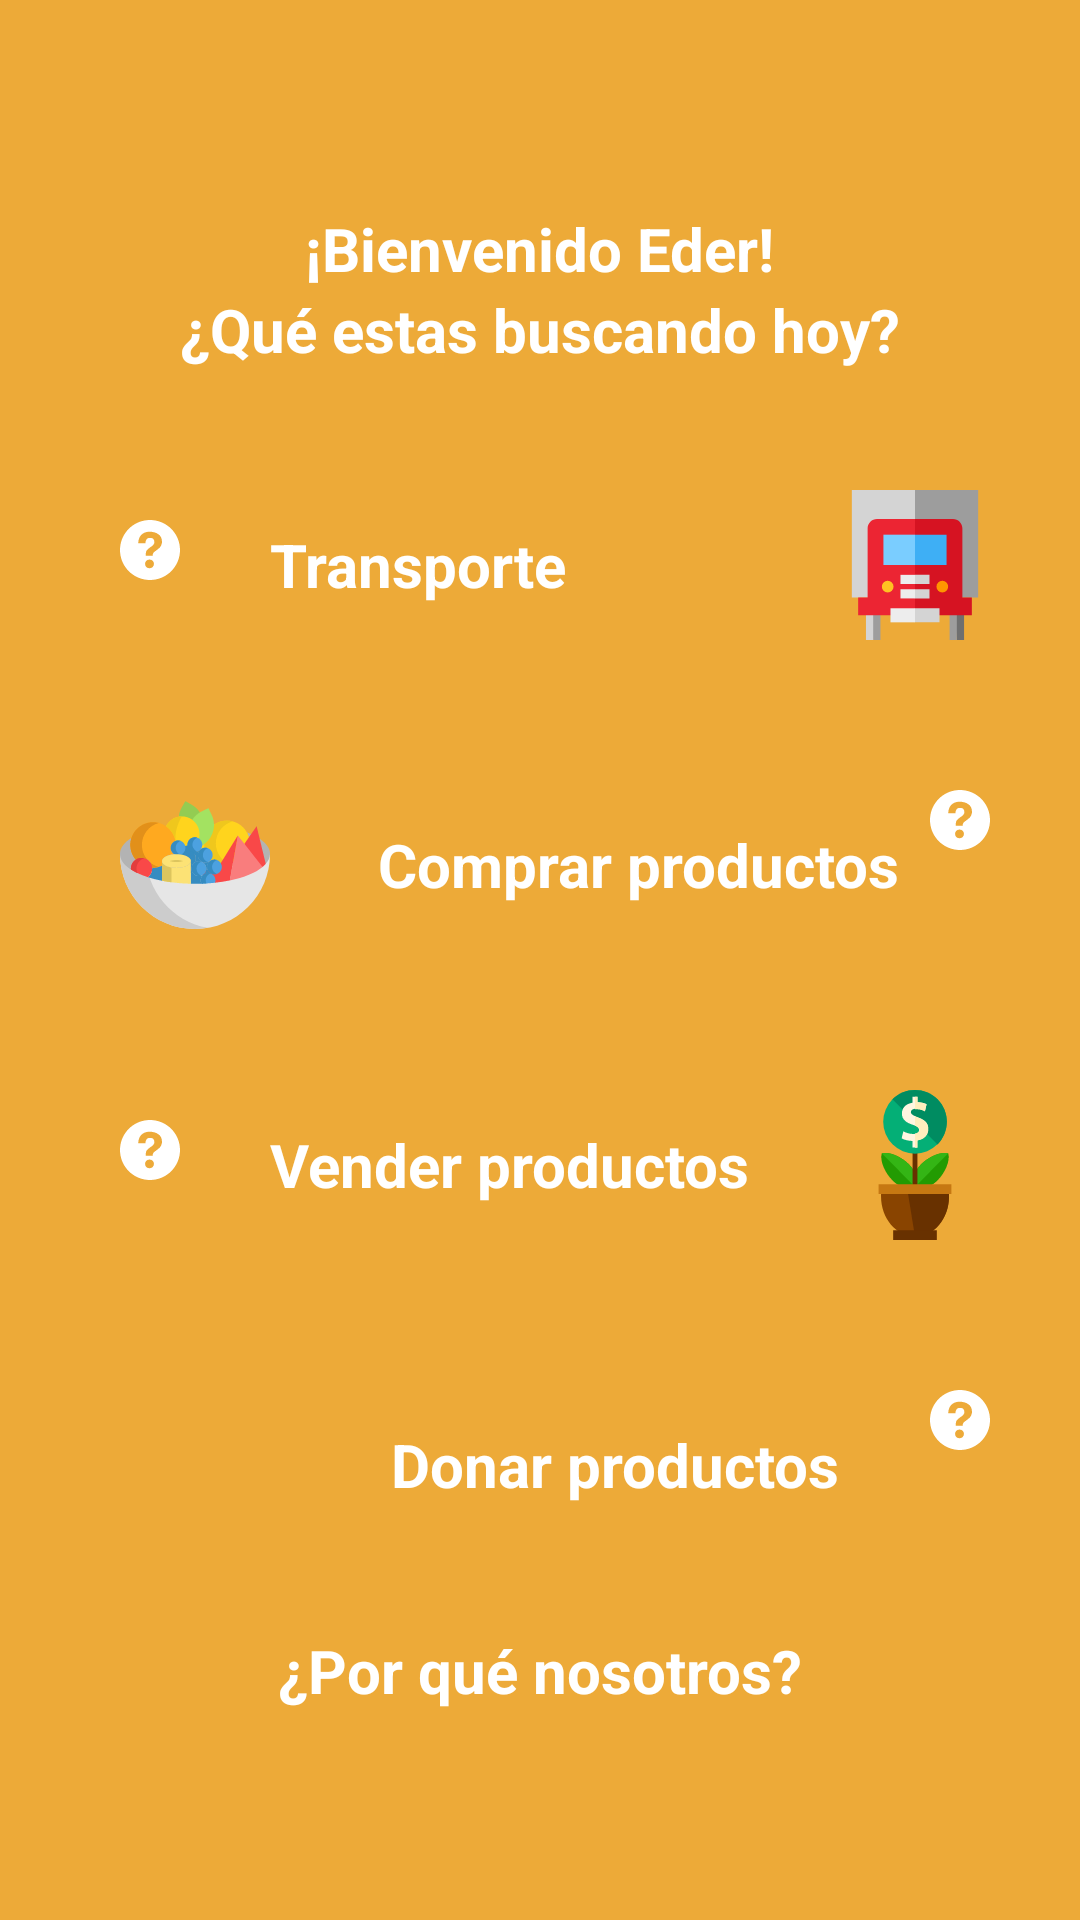

Produce the Android XML layout that renders to this screen, including the resource entries it uses.
<!-- AndroidManifest.xml: application theme Theme.AppCompat.NoActionBar -->
<!-- res/layout/activity_main2.xml -->
<?xml version="1.0" encoding="utf-8"?>
<ScrollView xmlns:android="http://schemas.android.com/apk/res/android"
    android:layout_width="match_parent"
    android:layout_height="match_parent"
    xmlns:app="http://schemas.android.com/apk/res-auto"
    android:background="@color/colorPrimaryDark"
    android:fillViewport="true">

        <LinearLayout
            android:layout_width="match_parent"
            android:layout_height="match_parent"
            android:gravity="center"
            android:orientation="vertical">
            <TextView
                android:layout_width="wrap_content"
                android:layout_height="wrap_content"
                android:text="¡Bienvenido Eder!"
                android:textColor="@color/colorAccent"
                android:textStyle="bold"
                android:textSize="20sp"/>
            <TextView
                android:layout_width="wrap_content"
                android:layout_height="wrap_content"
                android:text="¿Qué estas buscando hoy?"
                android:textColor="@color/colorAccent"
                android:textStyle="bold"
                android:textSize="20sp"/>
            <RelativeLayout
                android:layout_width="wrap_content"
                android:layout_height="wrap_content"
                android:layout_marginTop="30dp"
                android:elevation="6dp"
                android:layout_marginStart="20dp"
                android:layout_marginEnd="20dp"
                android:background="@drawable/et_background"
                android:orientation="horizontal">
                <TextView
                    android:layout_width="wrap_content"
                    android:layout_height="wrap_content"
                    android:layout_alignParentStart="true"
                    android:textColor="@color/colorAccent"
                    android:textStyle="bold"
                    android:id="@+id/tv_transport"
                    android:textSize="20sp"
                    android:layout_centerInParent="true"
                    android:layout_marginStart="70dp"
                    android:text="Transporte"/>
                <ImageView
                    android:id="@+id/help_transport"
                    android:layout_width="20dp"
                    android:layout_height="20dp"
                    app:srcCompat="@drawable/ic_help"
                    android:layout_margin="20dp"
                    android:layout_alignParentStart="true"/>
                <ImageView
                    android:id="@+id/img_transport"
                    android:layout_width="70dp"
                    android:layout_height="70dp"
                    android:padding="10dp"
                    app:srcCompat="@drawable/ic_delivery_truck"
                    android:layout_alignParentEnd="true"/>
            </RelativeLayout>
            <RelativeLayout
                android:layout_width="wrap_content"
                android:layout_height="wrap_content"
                android:layout_marginTop="30dp"
                android:layout_marginStart="20dp"
                android:elevation="6dp"
                android:layout_marginEnd="20dp"
                android:background="@drawable/et_background"
                android:orientation="horizontal">
                <TextView
                    android:layout_width="wrap_content"
                    android:layout_height="wrap_content"
                    android:layout_alignParentEnd="true"
                    android:textColor="@color/colorAccent"
                    android:textStyle="bold"
                    android:padding="10dp"
                    android:id="@+id/tv_buy"
                    android:textSize="20sp"
                    android:layout_marginEnd="30dp"
                    android:layout_centerInParent="true"
                    android:text="Comprar productos"/>
                <ImageView
                    android:id="@+id/help_buy"
                    android:layout_width="20dp"
                    android:layout_height="20dp"
                    app:srcCompat="@drawable/ic_help"
                    android:layout_margin="10dp"
                    android:layout_alignParentEnd="true"/>
                <ImageView
                    android:layout_width="70dp"
                    android:layout_height="70dp"
                    android:layout_marginStart="10dp"
                    android:padding="10dp"
                    android:id="@+id/img_buy"
                    app:srcCompat="@drawable/ic_fruit_salad"
                    android:layout_alignParentStart="true"/>
            </RelativeLayout>

            <RelativeLayout
                android:layout_width="wrap_content"
                android:layout_height="wrap_content"
                android:layout_marginTop="30dp"
                android:layout_marginStart="20dp"
                android:elevation="6dp"
                android:layout_marginEnd="20dp"
                android:background="@drawable/et_background"
                android:orientation="horizontal">
                <TextView
                    android:layout_width="wrap_content"
                    android:layout_height="wrap_content"
                    android:layout_alignParentStart="true"
                    android:textColor="@color/colorAccent"
                    android:textStyle="bold"
                    android:textSize="20sp"
                    android:id="@+id/sell_product"
                    android:layout_centerInParent="true"
                    android:layout_marginStart="70dp"
                    android:text="Vender productos"/>
                <ImageView
                    android:layout_width="20dp"
                    android:layout_height="20dp"
                    app:srcCompat="@drawable/ic_help"
                    android:layout_margin="20dp"
                    android:id="@+id/help_sell"
                    android:layout_alignParentStart="true"/>
                <ImageView
                    android:layout_width="70dp"
                    android:layout_height="70dp"
                    android:padding="10dp"
                    android:id="@+id/img_sell"
                    app:srcCompat="@drawable/ic_growth"
                    android:layout_alignParentEnd="true"/>
            </RelativeLayout>
            <RelativeLayout
                android:layout_width="wrap_content"
                android:layout_height="wrap_content"
                android:layout_marginTop="30dp"
                android:elevation="6dp"
                android:layout_marginStart="20dp"
                android:layout_marginEnd="20dp"
                android:background="@drawable/et_background"
                android:orientation="horizontal">
                <TextView
                    android:layout_width="wrap_content"
                    android:layout_height="wrap_content"
                    android:layout_alignParentEnd="true"
                    android:textColor="@color/colorAccent"
                    android:textStyle="bold"
                    android:padding="10dp"
                    android:textSize="20sp"
                    android:id="@+id/tv_donate"
                    android:layout_marginEnd="50dp"
                    android:layout_centerInParent="true"
                    android:text="Donar productos"/>
                <ImageView
                    android:id="@+id/help_donate"
                    android:layout_width="20dp"
                    android:layout_height="20dp"
                    app:srcCompat="@drawable/ic_help"
                    android:layout_margin="10dp"
                    android:layout_alignParentEnd="true"/>
                <ImageView
                    android:layout_width="70dp"
                    android:layout_height="70dp"
                    android:layout_marginStart="10dp"
                    android:padding="10dp"
                    android:id="@+id/img_donate"
                    app:srcCompat="@drawable/ic_donation"
                    android:layout_alignParentStart="true"/>
            </RelativeLayout>
            <TextView
                android:layout_width="wrap_content"
                android:layout_height="wrap_content"
                android:text="¿Por qué nosotros?"
                android:layout_marginTop="20dp"
                android:textColor="@color/colorAccent"
                android:textStyle="bold"
                android:textSize="20sp"/>
        </LinearLayout>
    </ScrollView>
<!-- resources referenced by this layout -->
<resources>
  <color name="colorAccent">#FFFFFF</color>
  <color name="colorPrimaryDark">#EDAA38</color>
  <!-- drawable ic_delivery_truck: vector/xml drawable (drawable, 2389 chars, omitted) -->
  <!-- drawable ic_fruit_salad: vector/xml drawable (drawable, 10698 chars, omitted) -->
  <!-- drawable ic_growth: vector/xml drawable (drawable, 2929 chars, omitted) -->
  <!-- drawable ic_help (drawable) -->
  <vector xmlns:android="http://schemas.android.com/apk/res/android"
          android:width="512dp"
          android:height="512dp"
          android:viewportWidth="92.0"
          android:viewportHeight="92.0">
      <path
          android:pathData="M45.39,0C19.98,0.34 -0.33,21.22 0,46.62c0.34,25.39 21.21,45.72 46.61,45.38c25.4,-0.34 45.72,-21.21 45.38,-46.62C91.66,19.99 70.79,-0.34 45.39,0zM45.25,74l-0.25,-0c-3.91,-0.12 -6.67,-3 -6.56,-6.85c0.11,-3.79 2.93,-6.54 6.72,-6.54l0.23,0c4.02,0.12 6.75,2.97 6.64,6.94C51.9,71.35 49.12,74 45.25,74zM61.71,41.34c-0.92,1.31 -2.94,2.93 -5.49,4.92l-2.81,1.94c-1.54,1.2 -2.47,2.33 -2.82,3.43c-0.28,0.87 -0.41,1.1 -0.43,2.88l-0,0.45H39.43l0.03,-0.91c0.13,-3.73 0.22,-5.92 1.77,-7.73c2.42,-2.85 7.77,-6.29 8,-6.43c0.77,-0.58 1.41,-1.23 1.89,-1.94c1.13,-1.55 1.62,-2.77 1.62,-3.97c0,-1.66 -0.49,-3.2 -1.47,-4.58c-0.94,-1.32 -2.72,-1.99 -5.3,-1.99c-2.56,0 -4.31,0.81 -5.36,2.48c-1.08,1.71 -1.62,3.51 -1.62,5.35v0.46H27.94l0.02,-0.48c0.28,-6.77 2.7,-11.64 7.18,-14.49C37.95,18.92 41.45,18 45.53,18c5.35,0 9.86,1.3 13.41,3.86c3.6,2.6 5.43,6.48 5.43,11.56C64.37,36.25 63.47,38.92 61.71,41.34z"
          android:fillColor="#FFFFFF"/>
  </vector>
</resources>
